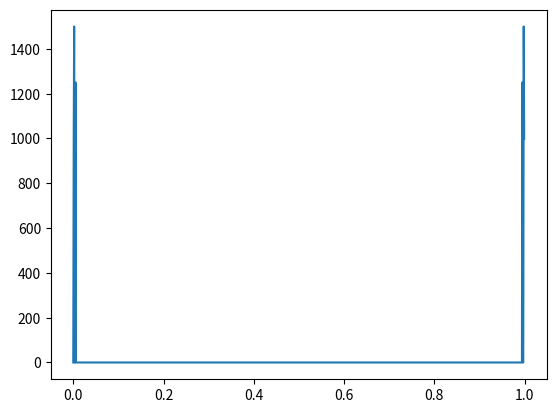

The script that saved this image:
import numpy as np
import matplotlib.pyplot as plt
from scipy.fftpack import fft

x=np.arange(0,1,0.001)
y=2*np.sin(2*np.pi*x)+3*np.sin(2*np.pi*2*x)+2.5*np.sin(2*np.pi*5*x)
result=np.abs(fft(y))

plt.plot(x,result)
plt.show()